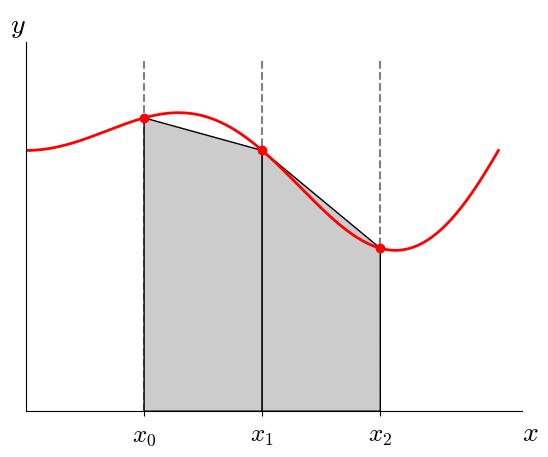

Recreate this plot in Python.
import numpy as np
import matplotlib as mpl
import matplotlib.pyplot as plt
from matplotlib.patches import Polygon

mpl.rcParams['mathtext.fontset'] = 'cm'
mpl.rcParams['mathtext.rm'] = 'serif'


def f(x):
    """ the function we are integrating """
    return 1.0 + x*0.25*np.sin(np.pi*x)
    #return (1.0 + x*0.25*np.sin(5*np.pi*x)) * np.exp(-(x - 1.0)**2/0.5)


plt.rcParams.update({'xtick.labelsize': 18,
                     'ytick.labelsize': 18,
                     'font.size': 18})



def plot_base(xp, fp, xfine, a, b, label_mid=False):

    fmax = fp.max()

    for xl in xp:
        plt.plot([xl,xl], [0.0, 1.2*fmax], ls="--", color="0.5", zorder=-1)

    plt.scatter(xp, fp, marker="o", color="r", zorder=100)

    plt.figtext(0.9, 0.05, '$x$', fontsize=20)
    plt.figtext(0.1, 0.9, '$y$', fontsize=20)

    ax = plt.gca()

    ax.spines['right'].set_visible(False)
    ax.spines['top'].set_visible(False)
    ax.xaxis.set_ticks_position('bottom')

    ax.set_xticks((a, (a+b)/2, b))
    ax.set_xticklabels(('$x_0$', '$x_1$', '$x_2$'))

    ax.set_yticks([])

    plt.plot(xfine, f(xfine), "r", linewidth=2)

    plt.xlim(np.min(xfine), 1.05*np.max(xfine))
    plt.ylim(ymin=0)


def trapezoid(xp, fp, a, b):

    ax = plt.gca()

    integral = 0.0

    for n in range(len(xp)-1):

        xl = xp[n]
        xr = xp[n+1]

        # shade region
        fl = f(xl)
        fr = f(xr)

        verts = [(xl, 0), (xl, fl), (xr, fr), (xr, 0)]
        ax.add_patch(Polygon(verts, facecolor="0.8", edgecolor="k"))

        integral += 0.5 * (xr - xl) * (fl + fr)

    return integral


def main():

    N_fine = 200

    # the number of bins to divide [a, b]
    N_bins = 2

    xmin = 0.5
    xmax = 1.5

    dx_extra  = 0.5

    # add a bin on each end of the domain outside of the integral
    xmin_plot = xmin - dx_extra
    xmax_plot = xmax + dx_extra

    xfine = np.linspace(xmin_plot, xmax_plot, N_fine+2)

    xp = np.linspace(xmin, xmax, N_bins+1)

    # integral range
    a = xmin
    b = xmax

    # function points
    fp = f(xp)

    # trapezoid method

    plot_base(xp, fp, xfine, a, b)
    I_t = trapezoid(xp, fp, a, b)

    plt.savefig(f"trapezoid_N{N_bins}.png", bbox_inches="tight")

if __name__ == "__main__":
    main()
